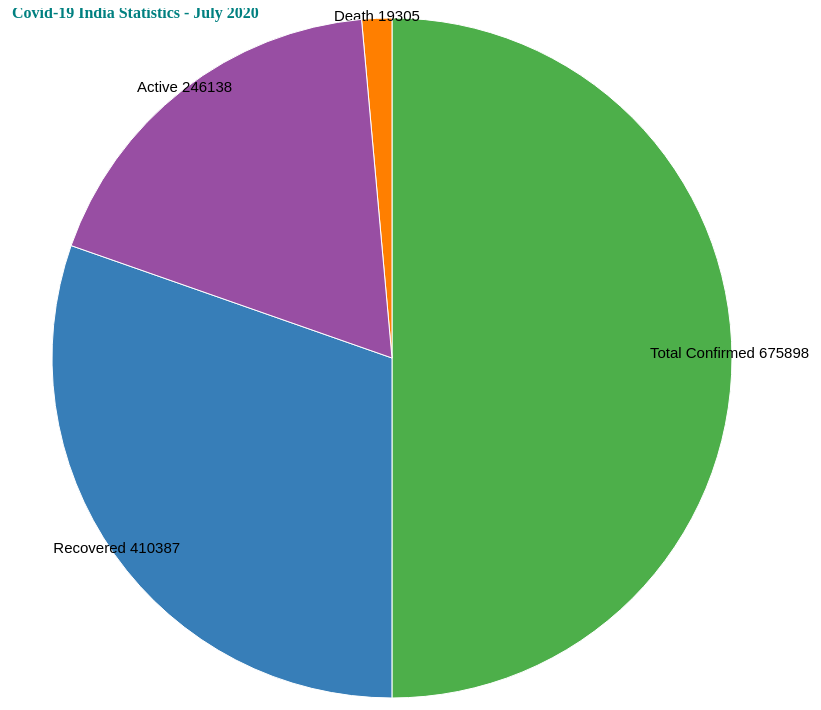
D3 v4 page, settled after 480 driven frames (8 s of simulated time); the page loaded 1 data file(s).



        var svg = d3.select("svg"),
            width = svg.attr("width"),
            height = svg.attr("height"),
            radius = Math.min(width, height) / 2;
        
        var g = svg.append("g")
                   .attr("transform", "translate(" + width / 2 + "," + height / 2 + ")");

        var color = d3.scaleOrdinal(['#4daf4a','#377eb8','#ff7f00','#984ea3','#e41a1c']);

        var pie = d3.pie().value(function(d) { 
                return d.Total; 
            });

        var path = d3.arc()
                     .outerRadius(radius - 10)
                     .innerRadius(0);

        var label = d3.arc()
                      .outerRadius(radius)
                      .innerRadius(radius - 25);

        d3.csv("India_data.csv", function(error, data) {
           console.log(data)
            if (error) {
                throw error;
            }
            var arc = g.selectAll(".arc")
                       .data(pie(data))
                       .enter().append("g")
                       .attr("class", "arc");
                     

            arc.append("path")
               .attr("d", path)
               .attr("fill", function(d) { return color(d.data.Case); });
        
            console.log(arc)
        
            arc.append("text")
               .attr("transform", function(d) { 
                        return "translate(" + label.centroid(d) + ")"; 
                })
               .text(function(d) { return d.data.Case+" "+d.data.Total ; });
            });

            svg.append("g")
               .attr("transform", "translate(" + (width/5  - 20) + "," + 10 + ")")
               .append("text")
               .attr("class", "title")
               .text("Covid-19 India Statistics - July 2020")
    

### data: India_data.csv
Case, Total
Total Confirmed, 675898, 
Recovered, 410387, 
Death, 19305, 
Active, 246138, 